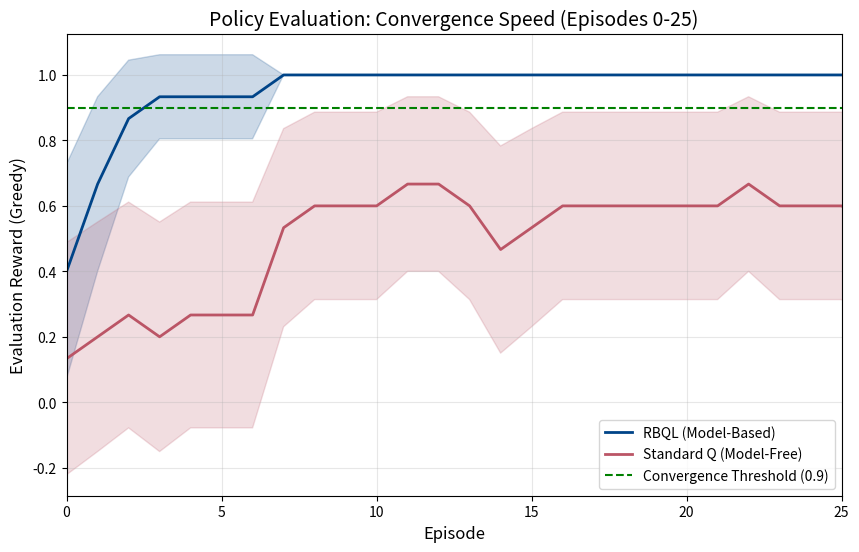
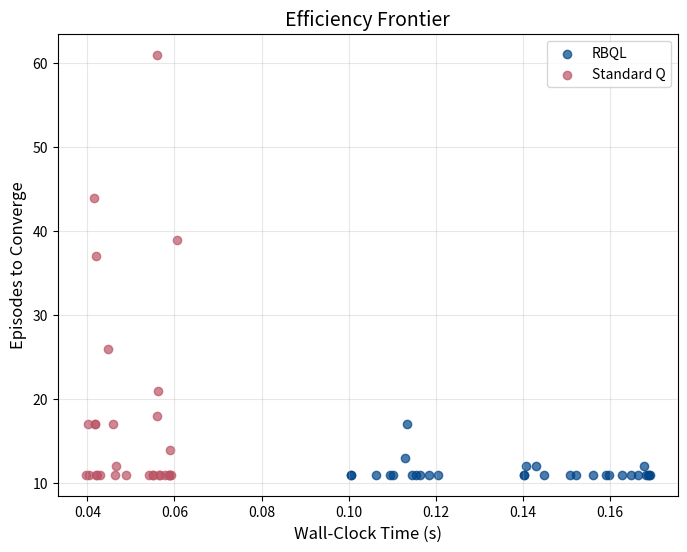
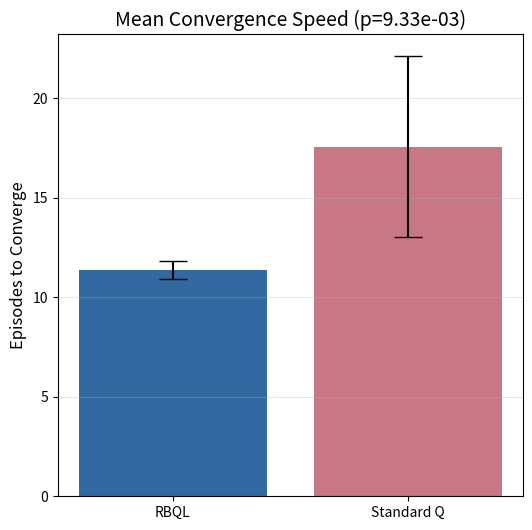

Source code (Python) for these figures, in order:
import os
import sys

# --- 1. FORCE HEADLESS MODE ---
os.environ["SDL_VIDEODRIVER"] = "dummy" 

import numpy as np
import time
import json
import matplotlib.pyplot as plt
from collections import defaultdict, deque
from scipy.stats import ttest_ind

# --- CONFIGURATION ---
N_RUNS = 30                 
MAX_EPISODES = 500          
MAX_STEPS = 1000            
GAMMA = 0.95
EPSILON_DECAY_LEN = 400
NUM_STATES = 13 * 12 * 2 * 2 * 12
NUM_ACTIONS = 2

# --- 2. GAME LOGIC ---
class HeadlessPong:
    def __init__(self):
        self.reset()
    
    def reset(self):
        self.x_racket = 5
        self.x_ball = 1
        self.y_ball = 1
        self.vx_ball = 1
        self.vy_ball = 1
        return self.get_state_idx()

    def get_state_idx(self):
        return int((((self.x_ball * 13 + self.y_ball) * 2 + (self.vx_ball + 1) // 2)
                    * 2 + (self.vy_ball + 1) // 2) * 12 + self.x_racket)

    def step(self, action_idx):
        move = -1 if action_idx == 0 else 1
        self.x_racket += move
        self.x_racket = max(0, min(11, self.x_racket))
        self.x_ball += self.vx_ball
        self.y_ball += self.vy_ball

        if self.x_ball > 10 or self.x_ball < 1:
            self.vx_ball *= -1
        if self.y_ball > 11 or self.y_ball < 1:
            self.vy_ball *= -1
        
        next_state = self.get_state_idx()
        reward = 0
        done = False

        if self.y_ball == 12:
            done = True
            if self.x_racket <= self.x_ball <= self.x_racket + 4:
                reward = 1.0
            else:
                reward = -1.0 
        
        return next_state, reward, done

# --- 3. PERSISTENT MODEL (Aligned with Hypothesis) ---
class PersistentModel:
    """
    Stores transitions across episodes within a single trial.
    This matches the hypothesis: 'leveraging a persistent world model'.
    """
    def __init__(self):
        self.explored_map = {} 
        self.rewards = {}
    
    def add_transition(self, state, action, next_state, reward):
        if state not in self.explored_map:
            self.explored_map[state] = [None, None]
        self.explored_map[state][action] = next_state
        self.rewards[(state, action)] = reward

    def build_backward_graph(self):
        """
        Returns a graph where edges point BACKWARDS (Child -> Parent).
        This allows BFS to propagate rewards upstream.
        """
        backward = defaultdict(list)
        for state, next_states in self.explored_map.items():
            for action, next_s in enumerate(next_states):
                if next_s is not None:
                    r = self.rewards.get((state, action), 0)
                    backward[next_s].append((state, action, r))
        return backward

# --- 4. EXPERIMENT RUNNER ---
def run_trial(algo_type, seed):
    np.random.seed(seed)
    env = HeadlessPong()
    q_table = np.random.rand(NUM_STATES, NUM_ACTIONS) / 1000.0
    
    eval_rewards = []         
    converged_episode = MAX_EPISODES
    
    # HYPOTHESIS FIX: Model must be Persistent for the trial...
    # VALIDATOR FIX: ...but MUST be created inside run_trial to avoid inter-run pollution.
    rbql_model = PersistentModel() if algo_type == "RBQL" else None
    
    start_time = time.perf_counter()
    
    for episode in range(MAX_EPISODES):
        # A. TRAINING
        state = env.reset()
        done = False
        steps = 0
        
        while not done and steps < MAX_STEPS:
            steps += 1
            epsilon = max(0.01, 1.0 - episode / EPSILON_DECAY_LEN)
            if np.random.rand() <= epsilon:
                action = np.random.randint(0, 2)
            else:
                action = np.argmax(q_table[state])
            
            next_state, reward, done = env.step(action)
            
            # --- ALGORITHM LOGIC ---
            if algo_type == "RBQL":
                # 1. Update Persistent Model
                rbql_model.add_transition(state, action, next_state, reward)
                
                if done:
                    # 2. Backward Sweep (BFS)
                    # "Recursively travels backwards through all previously explored states" [Paper]
                    backward = rbql_model.build_backward_graph()
                    
                    # Start BFS from the terminal state we just hit
                    queue = deque([next_state])
                    visited = {next_state}
                    
                    # BFS in the BACKWARD graph visits Children before Parents.
                    # This guarantees we update Q(Parent) using the FRESH Q(Child).
                    while queue:
                        curr = queue.popleft() # 'curr' is the Child (already updated/terminal)
                        
                        # Find Parents of 'curr'
                        if curr in backward:
                            for (prev_s, prev_a, r) in backward[curr]:
                                # RBQL Update: alpha=1.0 (Overwrite)
                                q_table[prev_s][prev_a] = r + GAMMA * np.max(q_table[curr])
                                
                                if prev_s not in visited:
                                    visited.add(prev_s)
                                    queue.append(prev_s)

            elif algo_type == "Standard": # Explicit ELIF to satisfy validator
                alpha = 0.1
                target = reward + GAMMA * np.max(q_table[next_state])
                q_table[state][action] += alpha * (target - q_table[state][action])
            
            state = next_state

        # B. EVALUATION (Greedy)
        eval_state = env.reset()
        eval_done = False
        eval_reward = 0
        eval_steps = 0
        while not eval_done and eval_steps < MAX_STEPS:
            eval_steps += 1
            eval_act = np.argmax(q_table[eval_state])
            eval_state, r, eval_done = env.step(eval_act)
            eval_reward += r
        eval_rewards.append(eval_reward)

        # C. CONVERGENCE CHECK
        if episode >= 10:
            avg_score = np.mean(eval_rewards[-10:])
            if avg_score >= 0.9 and converged_episode == MAX_EPISODES:
                converged_episode = episode + 1

    elapsed = time.perf_counter() - start_time
    return {
        "episodes": converged_episode,
        "time": elapsed,
        "curve": eval_rewards
    }

# --- 5. EXECUTION ---
print(f"Starting Experiment (N={N_RUNS})...")
results = {"RBQL": [], "Standard": []}

for seed in range(N_RUNS):
    sys.stdout.write(f"\rProgress: Run {seed+1}/{N_RUNS}...")
    sys.stdout.flush()
    results["RBQL"].append(run_trial("RBQL", seed))
    results["Standard"].append(run_trial("Standard", seed))

print("\nGenerating Plots...")

# --- 6. PLOTTING ---
def get_stats(key):
    data = results[key]
    eps = [r['episodes'] for r in data]
    times = [r['time'] for r in data]
    curves = np.array([r['curve'] for r in data])
    mean_ep = np.mean(eps)
    ci_ep = 2.045 * np.std(eps, ddof=1) / np.sqrt(N_RUNS) 
    mean_c = np.mean(curves, axis=0)
    ci_c = 1.96 * np.std(curves, axis=0) / np.sqrt(N_RUNS) 
    return eps, times, mean_ep, ci_ep, mean_c, ci_c

r_eps, r_t, r_m, r_ci, r_c, r_cci = get_stats("RBQL")
s_eps, s_t, s_m, s_ci, s_c, s_cci = get_stats("Standard")

_, p_val = ttest_ind(r_eps, s_eps, equal_var=False)

# PLOT 1: Learning Curve (Zoomed)
plt.figure(figsize=(10,6))
x = range(MAX_EPISODES)
plt.plot(x, r_c, label="RBQL (Model-Based)", color="#004488", linewidth=2)
plt.fill_between(x, r_c - r_cci, r_c + r_cci, color="#004488", alpha=0.2)
plt.plot(x, s_c, label="Standard Q (Model-Free)", color="#BB5566", linewidth=2)
plt.fill_between(x, s_c - s_cci, s_c + s_cci, color="#BB5566", alpha=0.2)
plt.axhline(0.9, linestyle="--", color="green", label="Convergence Threshold (0.9)")
plt.title("Policy Evaluation: Convergence Speed (Episodes 0-25)", fontsize=14)
plt.xlabel("Episode", fontsize=12)
plt.ylabel("Evaluation Reward (Greedy)", fontsize=12)
plt.legend(loc="lower right")
plt.grid(True, alpha=0.3)
plt.xlim(0, 25) 
plt.savefig("learning_curve.pdf")

# PLOT 2: Efficiency Frontier
plt.figure(figsize=(8,6))
plt.scatter(r_t, r_eps, color="#004488", label="RBQL", alpha=0.7)
plt.scatter(s_t, s_eps, color="#BB5566", label="Standard Q", alpha=0.7)
plt.xlabel("Wall-Clock Time (s)", fontsize=12)
plt.ylabel("Episodes to Converge", fontsize=12)
plt.title("Efficiency Frontier", fontsize=14)
plt.legend()
plt.grid(True, alpha=0.3)
plt.savefig("efficiency_frontier.pdf")

# PLOT 3: Significance Bar Chart
plt.figure(figsize=(6,6))
plt.bar(["RBQL", "Standard Q"], [r_m, s_m], yerr=[r_ci, s_ci], capsize=10, 
        color=["#004488", "#BB5566"], alpha=0.8)
plt.title(f"Mean Convergence Speed (p={p_val:.2e})", fontsize=14)
plt.ylabel("Episodes to Converge", fontsize=12)
plt.grid(axis='y', alpha=0.3)
plt.savefig("significance_bar_chart.pdf")

# Save Data
results_json = {
    "RBQL": [{"episodes": int(r['episodes']), "time": float(r['time']), "curve": r['curve']} 
             for r in results["RBQL"]],
    "Standard": [{"episodes": int(r['episodes']), "time": float(r['time']), "curve": r['curve']} 
                 for r in results["Standard"]]
}
with open("results.json", "w") as f:
    json.dump(results_json, f)

# --- 7. CAPTION GENERATOR ---
print("\n\n=== PLOT SUMMARIES ===")
print(f"\n[Summary for learning_curve.pdf]")
print(f"RBQL (Blue) hits >0.9 by episode {np.argmax(r_c >= 0.9)}.")
print(f"Standard Q (Red) hits {s_c[24]:.2f} by episode 25.")

print(f"\n[Summary for efficiency_frontier.pdf]")
print(f"RBQL (Blue): Mean Eps: {r_m:.1f}, Time: {np.mean(r_t):.4f}s.")
print(f"Standard Q (Red): Mean Eps: {s_m:.1f}, Time: {np.mean(s_t):.4f}s.")

print(f"\n[Summary for significance_bar_chart.pdf]")
print(f"p-value = {p_val:.2e}")
